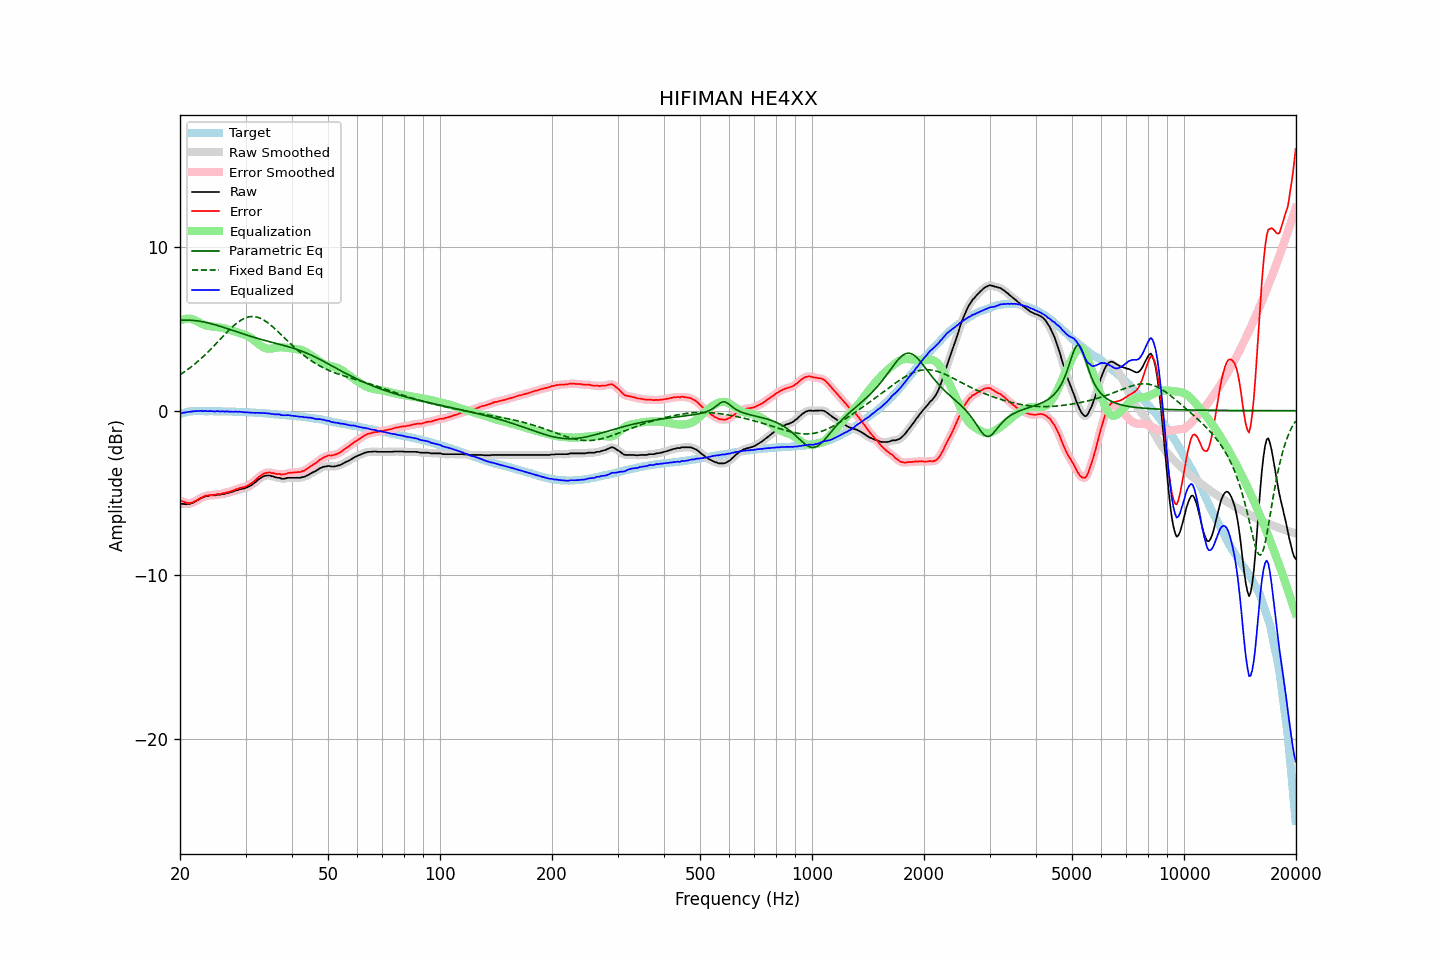

The file beside this chart, header and first rows:
frequency, raw, error, smoothed, error_smoothed, equalization, parametric_eq, fixed_band_eq, equalized_raw, equalized_smoothed, target
20.00, -5.68, -5.48, -5.67, -5.48, 5.47, 5.51, 2.19, -0.20, -0.20, -0.20
20.20, -5.68, -5.51, -5.68, -5.51, 5.52, 5.51, 2.25, -0.16, -0.16, -0.17
20.40, -5.68, -5.54, -5.69, -5.55, 5.56, 5.52, 2.32, -0.12, -0.13, -0.14
20.61, -5.70, -5.58, -5.69, -5.58, 5.58, 5.52, 2.39, -0.11, -0.10, -0.12
20.81, -5.70, -5.61, -5.69, -5.61, 5.60, 5.52, 2.45, -0.10, -0.09, -0.09
21.02, -5.68, -5.62, -5.69, -5.62, 5.61, 5.52, 2.53, -0.07, -0.08, -0.06
21.23, -5.68, -5.63, -5.67, -5.62, 5.61, 5.52, 2.60, -0.07, -0.06, -0.05
21.44, -5.65, -5.61, -5.64, -5.61, 5.59, 5.51, 2.67, -0.05, -0.05, -0.04
21.66, -5.61, -5.58, -5.61, -5.58, 5.57, 5.50, 2.75, -0.04, -0.04, -0.03
21.87, -5.56, -5.53, -5.56, -5.53, 5.53, 5.49, 2.83, -0.03, -0.03, -0.03
22.09, -5.51, -5.49, -5.50, -5.48, 5.48, 5.48, 2.91, -0.02, -0.02, -0.02
22.31, -5.45, -5.43, -5.44, -5.43, 5.43, 5.47, 3.00, -0.02, -0.02, -0.02
22.54, -5.39, -5.37, -5.39, -5.37, 5.37, 5.45, 3.08, -0.01, -0.01, -0.02
22.76, -5.33, -5.31, -5.34, -5.31, 5.32, 5.44, 3.17, -0.01, -0.02, -0.02
22.99, -5.30, -5.27, -5.29, -5.26, 5.27, 5.42, 3.26, -0.02, -0.02, -0.03
23.22, -5.26, -5.23, -5.25, -5.22, 5.23, 5.40, 3.35, -0.03, -0.02, -0.03
23.45, -5.21, -5.18, -5.22, -5.19, 5.20, 5.38, 3.44, -0.01, -0.02, -0.03
23.69, -5.21, -5.18, -5.19, -5.16, 5.17, 5.36, 3.54, -0.03, -0.02, -0.03
23.92, -5.18, -5.15, -5.18, -5.15, 5.15, 5.34, 3.64, -0.02, -0.02, -0.03
24.16, -5.16, -5.13, -5.16, -5.14, 5.14, 5.31, 3.74, -0.02, -0.03, -0.02
24.40, -5.16, -5.13, -5.16, -5.13, 5.13, 5.29, 3.84, -0.03, -0.03, -0.02
24.65, -5.16, -5.12, -5.15, -5.12, 5.12, 5.26, 3.94, -0.04, -0.04, -0.03
24.89, -5.16, -5.12, -5.14, -5.11, 5.11, 5.23, 4.04, -0.05, -0.04, -0.03
25.14, -5.12, -5.08, -5.13, -5.10, 5.10, 5.20, 4.14, -0.02, -0.04, -0.03
25.39, -5.12, -5.08, -5.12, -5.08, 5.08, 5.17, 4.25, -0.03, -0.04, -0.03
25.65, -5.12, -5.08, -5.10, -5.06, 5.07, 5.14, 4.35, -0.05, -0.04, -0.03
25.91, -5.09, -5.04, -5.10, -5.05, 5.05, 5.11, 4.46, -0.04, -0.05, -0.05
26.16, -5.07, -5.02, -5.07, -5.03, 5.03, 5.08, 4.56, -0.04, -0.04, -0.05
26.43, -5.07, -5.02, -5.05, -5.00, 5.01, 5.05, 4.66, -0.06, -0.04, -0.05
26.69, -5.02, -4.97, -5.03, -4.98, 4.98, 5.02, 4.76, -0.03, -0.05, -0.05
26.96, -5.01, -4.96, -5.00, -4.96, 4.95, 4.98, 4.86, -0.05, -0.05, -0.05
27.23, -4.98, -4.93, -4.98, -4.93, 4.92, 4.95, 4.96, -0.05, -0.05, -0.05
27.50, -4.95, -4.90, -4.95, -4.90, 4.89, 4.92, 5.05, -0.06, -0.06, -0.05
27.77, -4.93, -4.87, -4.92, -4.86, 4.86, 4.88, 5.14, -0.07, -0.06, -0.06
28.05, -4.89, -4.83, -4.89, -4.83, 4.83, 4.85, 5.23, -0.06, -0.06, -0.06
28.33, -4.85, -4.78, -4.86, -4.79, 4.79, 4.82, 5.31, -0.05, -0.06, -0.07
28.62, -4.84, -4.76, -4.82, -4.75, 4.76, 4.79, 5.39, -0.07, -0.06, -0.07
28.90, -4.79, -4.71, -4.80, -4.72, 4.73, 4.75, 5.46, -0.05, -0.06, -0.07
29.19, -4.78, -4.69, -4.77, -4.70, 4.70, 4.72, 5.52, -0.07, -0.07, -0.08
29.48, -4.75, -4.67, -4.75, -4.67, 4.67, 4.69, 5.57, -0.08, -0.08, -0.08
29.78, -4.74, -4.65, -4.73, -4.64, 4.64, 4.66, 5.62, -0.10, -0.09, -0.09
30.08, -4.70, -4.61, -4.70, -4.61, 4.60, 4.62, 5.66, -0.10, -0.10, -0.09
30.38, -4.66, -4.56, -4.66, -4.56, 4.56, 4.59, 5.69, -0.10, -0.10, -0.10
30.68, -4.62, -4.52, -4.61, -4.51, 4.50, 4.56, 5.72, -0.11, -0.11, -0.10
30.99, -4.56, -4.45, -4.56, -4.45, 4.44, 4.53, 5.73, -0.11, -0.12, -0.11
31.30, -4.50, -4.39, -4.50, -4.38, 4.37, 4.50, 5.74, -0.13, -0.12, -0.11
31.61, -4.42, -4.30, -4.42, -4.30, 4.29, 4.47, 5.73, -0.12, -0.13, -0.11
31.93, -4.35, -4.22, -4.34, -4.22, 4.21, 4.44, 5.72, -0.14, -0.13, -0.12
32.24, -4.26, -4.12, -4.26, -4.13, 4.13, 4.41, 5.70, -0.13, -0.13, -0.14
32.57, -4.18, -4.04, -4.18, -4.04, 4.05, 4.38, 5.67, -0.13, -0.13, -0.14
32.89, -4.12, -3.98, -4.11, -3.97, 3.97, 4.36, 5.63, -0.14, -0.13, -0.14
33.22, -4.05, -3.90, -4.05, -3.90, 3.91, 4.33, 5.58, -0.14, -0.14, -0.15
33.55, -4.00, -3.84, -4.00, -3.85, 3.86, 4.30, 5.53, -0.14, -0.14, -0.15
33.89, -3.97, -3.80, -3.97, -3.81, 3.82, 4.27, 5.47, -0.15, -0.15, -0.16
34.23, -3.95, -3.78, -3.95, -3.78, 3.79, 4.25, 5.40, -0.16, -0.15, -0.16
34.57, -3.95, -3.77, -3.95, -3.77, 3.78, 4.22, 5.33, -0.17, -0.17, -0.18
34.92, -3.95, -3.76, -3.96, -3.77, 3.78, 4.20, 5.25, -0.17, -0.18, -0.19
35.27, -4.00, -3.81, -3.98, -3.79, 3.79, 4.17, 5.17, -0.21, -0.19, -0.19
35.62, -4.00, -3.79, -4.01, -3.81, 3.80, 4.15, 5.08, -0.20, -0.21, -0.20
35.97, -4.05, -3.83, -4.04, -3.83, 3.82, 4.12, 4.99, -0.23, -0.22, -0.21
... 635 more rows
